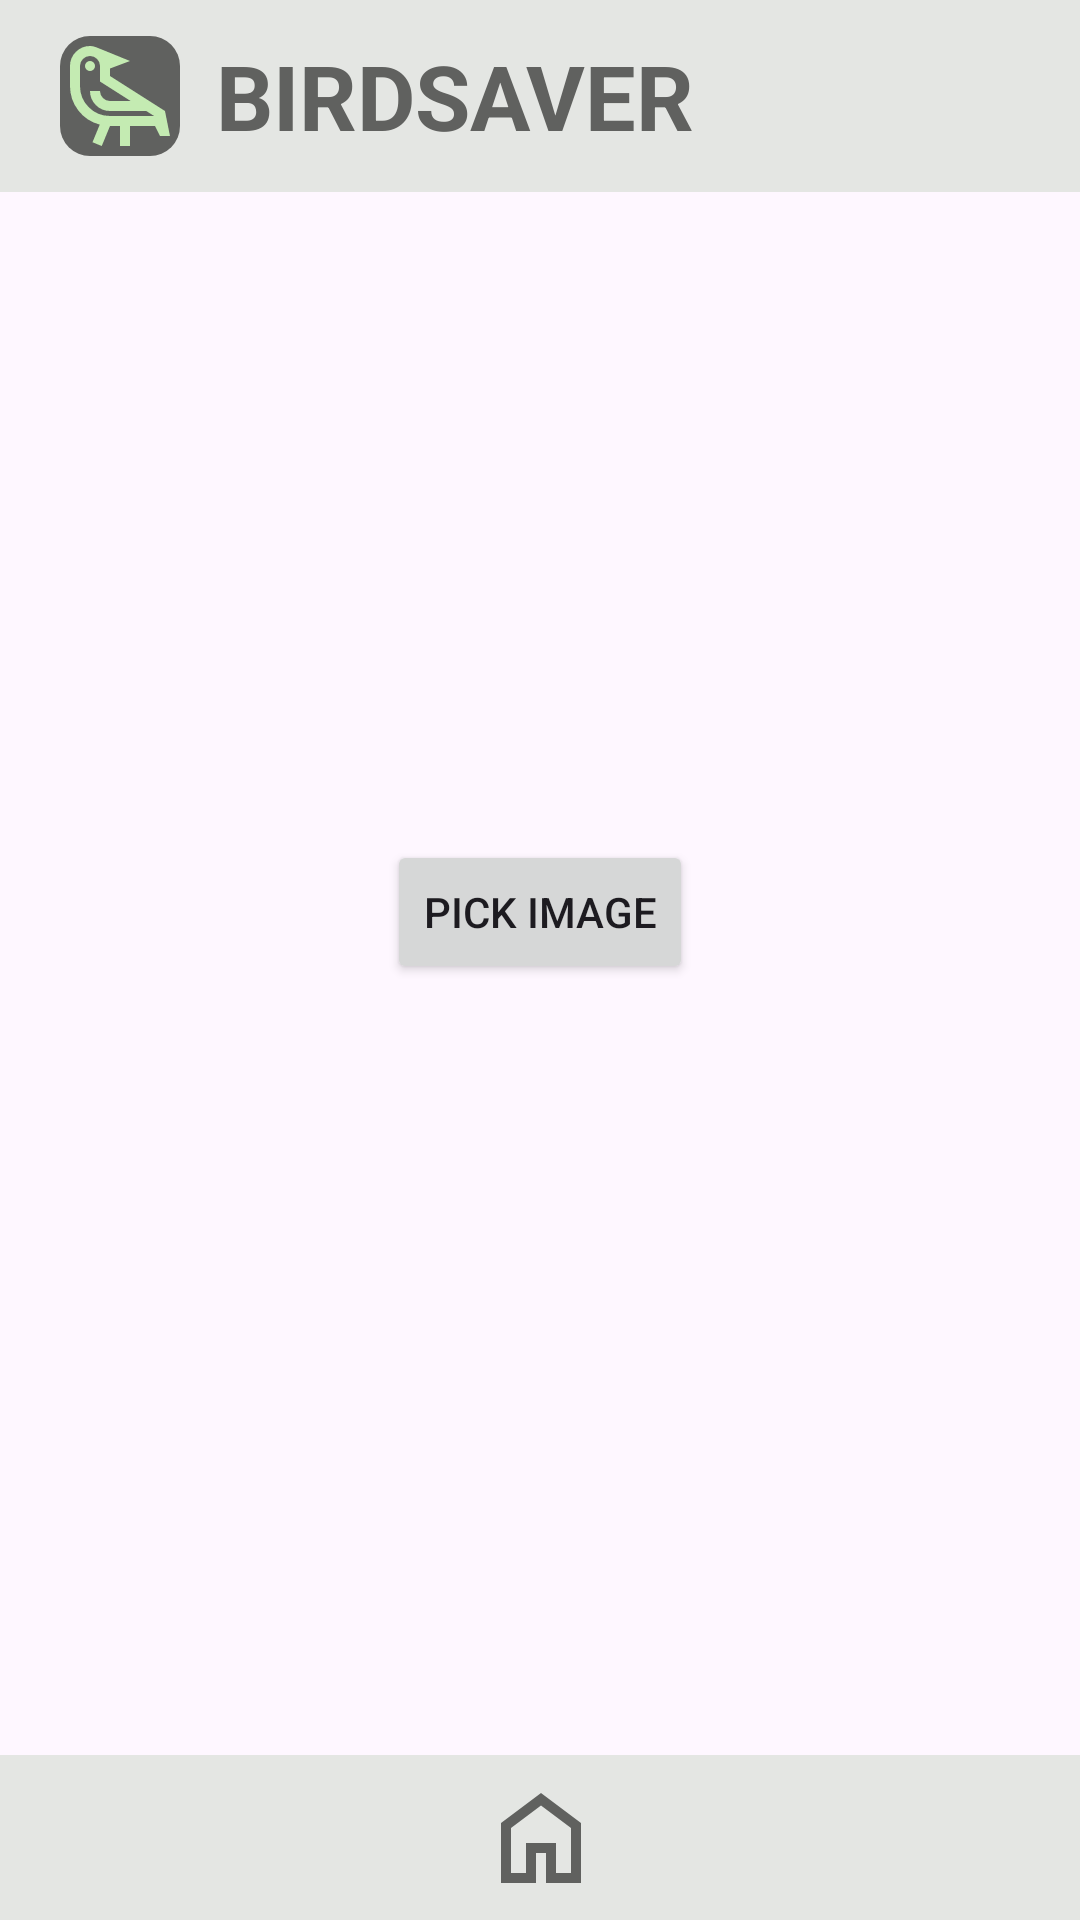

The Android layout XML behind this screen, and the referenced resources:
<!-- AndroidManifest.xml: application theme Theme.MNBirdSaver -->
<!-- res/layout/red_pixel_detector.xml -->
<?xml version="1.0" encoding="utf-8"?>
<androidx.constraintlayout.widget.ConstraintLayout xmlns:android="http://schemas.android.com/apk/res/android"
    xmlns:app="http://schemas.android.com/apk/res-auto"
    xmlns:tools="http://schemas.android.com/tools"
    android:id="@+id/Button1"
    android:layout_width="match_parent"
    android:layout_height="match_parent"
    tools:context=".IpAddressActivity">

    
    <include layout="@layout/fragment_header"
        android:id="@+id/header"
        android:layout_width="match_parent"
        android:layout_height="wrap_content"
        app:layout_constraintTop_toTopOf="parent" />

    <Button
        android:id="@+id/btnPickImage"
        android:layout_width="wrap_content"
        android:layout_height="wrap_content"
        android:layout_marginBottom="312dp"
        android:onClick="uploadImage"
        android:text="Pick Image"
        app:layout_constraintBottom_toBottomOf="parent"
        app:layout_constraintEnd_toEndOf="parent"
        app:layout_constraintStart_toStartOf="parent" />

    <ImageView
        android:id="@+id/imageView"
        android:layout_width="318dp"
        android:layout_height="305dp"
        app:layout_constraintBottom_toBottomOf="parent"
        app:layout_constraintEnd_toEndOf="parent"
        app:layout_constraintHorizontal_bias="0.494"
        app:layout_constraintStart_toStartOf="parent"
        app:layout_constraintTop_toTopOf="parent"
        app:layout_constraintVertical_bias="0.037"
        tools:srcCompat="@tools:sample/avatars" />
    <ListView
        android:id="@+id/listViewMeasurements"
        android:layout_width="416dp"
        android:layout_height="233dp"
        app:layout_constraintBottom_toBottomOf="parent"
        app:layout_constraintEnd_toEndOf="parent"
        app:layout_constraintStart_toStartOf="parent"
        app:layout_constraintTop_toBottomOf="@+id/btnPickImage" />

    
    <include
        android:id="@+id/footer"
        layout="@layout/fragment_footer"
        android:layout_width="match_parent"
        android:layout_height="wrap_content"
        app:layout_constraintBottom_toBottomOf="parent" />


</androidx.constraintlayout.widget.ConstraintLayout>
<!-- res/layout/fragment_header.xml (included above) -->
<androidx.appcompat.widget.Toolbar xmlns:android="http://schemas.android.com/apk/res/android"
    xmlns:app="http://schemas.android.com/apk/res-auto"
    android:id="@+id/toolbar"
    android:layout_width="match_parent"
    android:layout_height="?attr/actionBarSize"
    android:background="@color/light_grey"
    app:popupTheme="@style/ThemeOverlay.AppCompat.Light"
    app:layout_constraintTop_toTopOf="parent">

    <LinearLayout
        android:layout_width="match_parent"
        android:layout_height="match_parent"
        android:orientation="horizontal"
        android:gravity="center_vertical">

        
        <ImageView
            android:id="@+id/logo"
            android:layout_width="40dp"
            android:layout_height="40dp"
            android:layout_margin="4dp"
            android:src="@drawable/raven"
            android:background="@drawable/logo_background_small" />

        
        <TextView
            android:id="@+id/title"
            android:layout_width="wrap_content"
            android:layout_height="wrap_content"
            android:layout_marginStart="8dp"
            android:text="BIRDSAVER"
            android:textColor="@color/dark_grey"
            android:textSize="30sp"
            android:textStyle="bold" />
    </LinearLayout>
</androidx.appcompat.widget.Toolbar>
<!-- res/layout/fragment_footer.xml (included above) -->
<?xml version="1.0" encoding="utf-8"?>
<androidx.constraintlayout.widget.ConstraintLayout xmlns:android="http://schemas.android.com/apk/res/android"
    android:layout_width="match_parent"
    android:layout_height="match_parent"
    android:orientation="horizontal"
    android:background="@color/light_grey"
    xmlns:app="http://schemas.android.com/apk/res-auto">

    <ImageButton
        android:id="@+id/footer_image_button"
        android:layout_width="55dp"
        android:layout_height="55dp"
        android:layout_marginTop="124dp"
        android:contentDescription="@string/home"
        android:onClick="navigateToHome"
        android:background="@android:color/transparent"
        android:src="@drawable/home"
        app:layout_constraintBottom_toBottomOf="parent"
        app:layout_constraintEnd_toEndOf="parent"
        app:layout_constraintStart_toStartOf="parent" />

</androidx.constraintlayout.widget.ConstraintLayout>
<!-- resources referenced by this layout -->
<resources>
  <color name="dark_grey">#60615f</color>
  <color name="light_grey">#e4e6e3</color>
  <!-- drawable home (drawable) -->
  <vector xmlns:android="http://schemas.android.com/apk/res/android"
      android:width="40dp"
      android:height="40dp"
      android:viewportWidth="960"
      android:viewportHeight="960"
      android:tint="@color/dark_grey">
      <path
          android:fillColor="@android:color/white"
          android:pathData="M240,760L360,760L360,520L600,520L600,760L720,760L720,400L480,220L240,400L240,760ZM160,840L160,360L480,120L800,360L800,840L520,840L520,600L440,600L440,840L160,840ZM480,490L480,490L480,490L480,490L480,490L480,490L480,490L480,490L480,490L480,490Z"/>
  </vector>
  <!-- drawable logo_background_small (drawable) -->
  <?xml version="1.0" encoding="utf-8"?>
  <shape xmlns:android="http://schemas.android.com/apk/res/android"
      android:shape="rectangle">
      <corners android:radius="10dp" /> 
      <solid android:color="@color/dark_grey" />
  
  </shape>
  <!-- drawable raven (drawable) -->
  <vector xmlns:android="http://schemas.android.com/apk/res/android"
      android:width="24dp"
      android:height="24dp"
      android:viewportWidth="960"
      android:viewportHeight="960"
      android:tint="@color/light_green">
      <path
          android:fillColor="@android:color/white"
          android:pathData="M334,880L260,850L318,709Q212,681 146,595Q80,509 80,400L80,240Q80,174 127,127Q174,80 240,80Q262,80 282,87.5Q302,95 322,103L560,200L400,260L400,320L840,600L880,800L800,800L760,720L560,720L560,880L480,880L480,720L400,720L334,880ZM400,640L753,640L690,600L400,600Q334,600 287,553Q240,506 240,440L320,440Q320,473 343.5,496.5Q367,520 400,520L565,520L320,364L320,240Q320,207 296.5,183.5Q273,160 240,160Q207,160 183.5,183.5Q160,207 160,240L160,400Q160,500 230,570Q300,640 400,640ZM240,280Q223,280 211.5,268.5Q200,257 200,240Q200,223 211.5,211.5Q223,200 240,200Q257,200 268.5,211.5Q280,223 280,240Q280,257 268.5,268.5Q257,280 240,280ZM400,600L400,600L400,600L400,600L400,600L400,600L400,600L400,600L400,600Q400,600 400,600Q400,600 400,600Q400,600 400,600Q400,600 400,600L400,600Q400,600 400,600Q400,600 400,600Z"/>
  </vector>
  <string name="home">Home</string>
  <style name="Theme.MNBirdSaver" parent="Base.Theme.MNBirdSaver">
          <item name="android:statusBarColor">@color/light_grey</item>
          <item name="android:windowLightStatusBar">true</item> 
      </style>
  <color name="light_green">#C4EBB2</color>
  <style name="Base.Theme.MNBirdSaver" parent="Theme.Material3.DayNight.NoActionBar">
          
          
      </style>
</resources>
